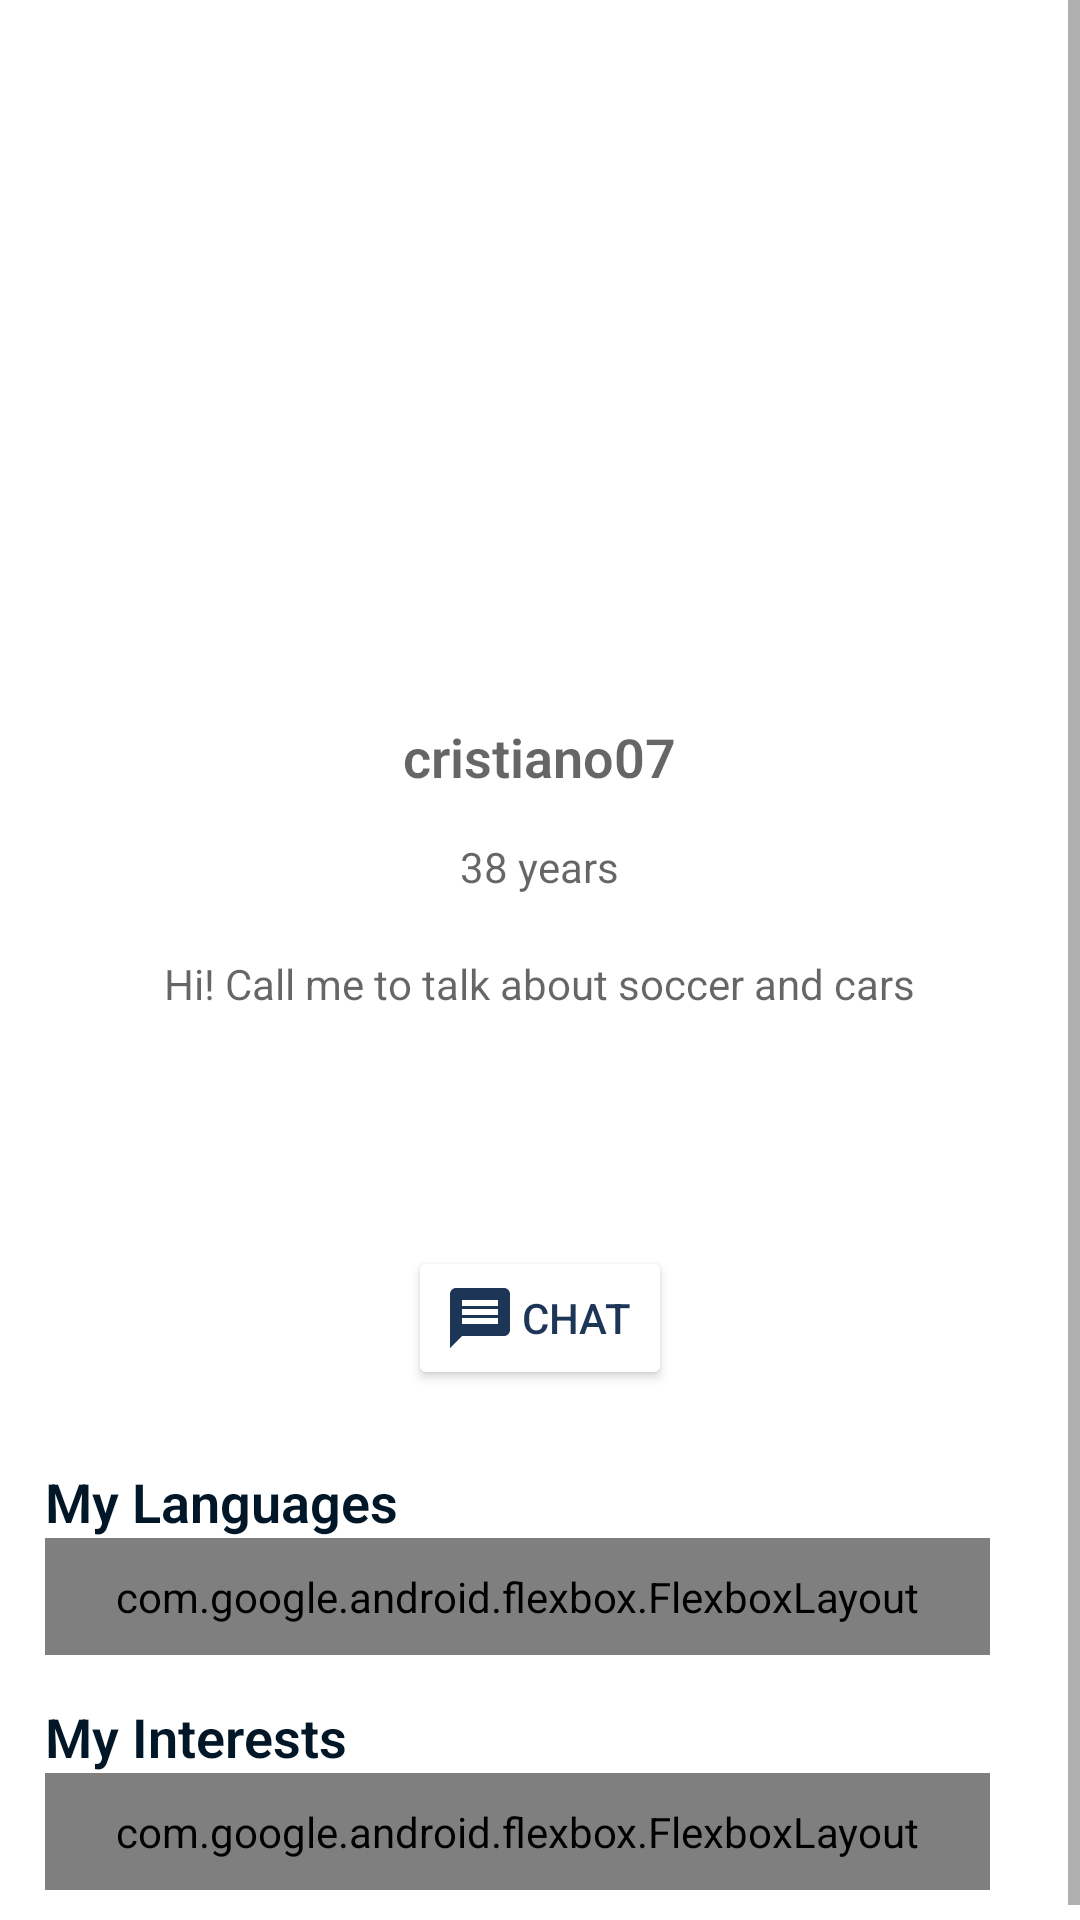

The Android layout XML behind this screen, and the referenced resources:
<!-- AndroidManifest.xml: application theme Theme.Duce -->
<!-- res/layout/other_profile_tab_fragment.xml -->
<?xml version="1.0" encoding="utf-8"?>
<ScrollView
    xmlns:android="http://schemas.android.com/apk/res/android"
    xmlns:app="http://schemas.android.com/apk/res-auto"
    xmlns:tools="http://schemas.android.com/tools"
    android:layout_width="match_parent"
    android:layout_height="match_parent"
    tools:context="duce.fragments.OtherProfileTabFragment"
    >

    <RelativeLayout
        android:layout_width="match_parent"
        android:layout_height="wrap_content"
        >

        
        <ImageView
            android:id="@+id/ivProfilePicture"
            android:layout_width="150dp"
            android:layout_height="150dp"
            android:layout_centerHorizontal="true"
            android:layout_marginTop="70dp"
            tools:srcCompat="@tools:sample/avatars"
            />

        
        <TextView
            android:id="@+id/tvUsername"
            android:layout_width="wrap_content"
            android:layout_height="wrap_content"
            android:layout_below="@+id/ivProfilePicture"
            android:layout_marginTop="20dp"
            android:layout_centerHorizontal="true"
            android:textAlignment="center"
            android:textSize="18dp"
            android:hint="@string/username_sample_1"
            android:textColor="@color/rich_black_fogra_29"
            android:textStyle="bold"
            android:fontFamily="sans-serif-light"
            />

        
        <TextView
            android:id="@+id/tvAge"
            android:layout_width="wrap_content"
            android:layout_height="wrap_content"
            android:layout_below="@+id/tvUsername"
            android:layout_centerHorizontal="true"
            android:layout_marginTop="15dp"
            android:textSize="14dp"
            android:hint="@string/age_sample_1"
            android:textColor="@color/rich_black_fogra_29"
            />

        
        <TextView
            android:id="@+id/tvDescription"
            android:layout_width="wrap_content"
            android:layout_height="wrap_content"
            android:layout_below="@+id/tvAge"
            android:layout_marginTop="20dp"
            android:layout_centerHorizontal="true"
            android:maxLines="2"
            android:textAlignment="center"
            android:textSize="14dp"
            android:hint="@string/description_sample"
            android:textColor="@color/rich_black_fogra_29"
            />

        
        <Button
            android:id="@+id/btnFriends"
            android:layout_width="wrap_content"
            android:layout_height="wrap_content"
            android:layout_centerHorizontal="true"
            android:layout_below="@+id/tvDescription"
            android:layout_marginTop="15dp"
            android:backgroundTint="@color/baby_powder"
            android:drawableLeft="@android:drawable/arrow_down_float"
            android:drawableTint="@color/prussian_blue"
            android:textColor="@color/prussian_blue"
            android:text="@string/friends"
            android:visibility="invisible"
            />

        
        <Button
            android:id="@+id/btnAddFriend"
            android:layout_width="wrap_content"
            android:layout_height="wrap_content"
            android:layout_centerHorizontal="true"
            android:layout_below="@+id/tvDescription"
            android:layout_marginTop="15dp"
            android:drawableLeft="@drawable/add_friend"
            android:drawableTint="@color/white"
            android:textColor="@color/baby_powder"
            android:text="@string/add_friend"
            android:visibility="invisible"
            />

        
        <Button
            android:id="@+id/btnCancelRequest"
            android:layout_width="wrap_content"
            android:layout_height="wrap_content"
            android:layout_centerHorizontal="true"
            android:layout_below="@+id/tvDescription"
            android:layout_marginTop="15dp"
            android:backgroundTint="@color/baby_powder"
            android:drawableLeft="@drawable/cancel_friend_request"
            android:drawableTint="@color/prussian_blue"
            android:textColor="@color/prussian_blue"
            android:text="@string/cancel"
            android:visibility="invisible"
            />

        <RelativeLayout
            android:id="@+id/rlActions"
            android:layout_width="wrap_content"
            android:layout_height="wrap_content"
            android:layout_centerHorizontal="true"
            android:layout_below="@+id/tvDescription"
            android:layout_marginTop="15dp"
            android:visibility="invisible"
            >

            
            <Button
                android:id="@+id/btnAcceptRequest"
                android:layout_width="wrap_content"
                android:layout_height="wrap_content"
                android:layout_marginEnd="5dp"
                android:drawableLeft="@drawable/check"
                android:drawableTint="@color/baby_powder"
                android:textColor="@color/baby_powder"
                android:text="@string/accept"
                />

            
            <Button
                android:id="@+id/btnRejectRequest"
                android:layout_width="54dp"
                android:layout_height="wrap_content"
                android:layout_toEndOf="@+id/btnAcceptRequest"
                android:layout_marginStart="5dp"
                android:backgroundTint="@color/white"
                android:drawableLeft="@drawable/reject"
                android:drawableTint="@color/prussian_blue"
                />

        </RelativeLayout>

        
        <Button
            android:id="@+id/btnSendMessage"
            android:layout_width="wrap_content"
            android:layout_height="wrap_content"
            android:layout_marginTop="15dp"
            android:layout_centerHorizontal="true"
            android:layout_below="@+id/rlActions"
            app:backgroundTint="@color/white"
            android:drawableLeft="@drawable/message"
            android:drawableTint="@color/prussian_blue"
            android:textColor="@color/prussian_blue"
            android:text="@string/chat"
            android:visibility="visible"
            />

        
        <TextView
            android:id="@+id/tvMyLanguages"
            android:layout_width="wrap_content"
            android:layout_height="wrap_content"
            android:layout_below="@+id/btnSendMessage"
            android:layout_alignParentStart="true"
            android:layout_marginStart="15dp"
            android:layout_marginTop="25dp"
            android:text="@string/my_languages"
            android:textColor="@color/rich_black_fogra_29"
            android:fontFamily="sans-serif-light"
            android:textSize="18dp"
            android:textStyle="bold"
            />

        
        <com.google.android.flexbox.FlexboxLayout
            android:id="@+id/flMyLanguages"
            android:layout_width="380dp"
            android:layout_height="wrap_content"
            android:layout_below="@+id/tvMyLanguages"
            android:layout_alignStart="@+id/tvMyLanguages"
            android:paddingTop="10dp"
            android:paddingBottom="10dp"
            android:layout_marginEnd="30dp"
            app:flexWrap="wrap"
            app:alignContent="flex_start"
            app:justifyContent="flex_start"
            />

        
        <TextView
            android:id="@+id/tvMyInterests"
            android:layout_width="wrap_content"
            android:layout_height="wrap_content"
            android:layout_below="@+id/flMyLanguages"
            android:layout_marginTop="15dp"
            android:layout_alignParentStart="true"
            android:layout_marginStart="15dp"
            android:textSize="18dp"
            android:text="@string/my_interests"
            android:textColor="@color/rich_black_fogra_29"
            android:fontFamily="sans-serif-light"
            android:textStyle="bold"
            />

        
        <com.google.android.flexbox.FlexboxLayout
            android:id="@+id/flMyInterests"
            android:layout_width="380dp"
            android:layout_height="wrap_content"
            android:layout_below="@+id/tvMyInterests"
            android:layout_alignStart="@+id/tvMyInterests"
            android:layout_marginEnd="30dp"
            android:layout_marginBottom="15dp"
            android:paddingTop="10dp"
            android:paddingBottom="10dp"
            app:flexWrap="wrap"
            app:alignContent="flex_start"
            app:justifyContent="flex_start"
            />

    </RelativeLayout>

</ScrollView>
<!-- resources referenced by this layout -->
<resources>
  <color name="baby_powder">#FDFFFC</color>
  <color name="prussian_blue">#1D3557</color>
  <color name="rich_black_fogra_29">#011627</color>
  <color name="white">#FFFFFFFF</color>
  <!-- drawable add_friend (drawable) -->
  <vector
      xmlns:android="http://schemas.android.com/apk/res/android"
      android:width="24dp"
      android:height="24dp"
      android:viewportWidth="24"
      android:viewportHeight="24"
      android:tint="?attr/colorControlNormal"
      >
  
    <path
        android:fillColor="@android:color/white"
        android:pathData="M15,12c2.21,0 4,-1.79 4,-4s-1.79,-4 -4,-4 -4,1.79 -4,4 1.79,4 4,4zM6,10L6,7L4,7v3L1,10v2h3v3h2v-3h3v-2L6,10zM15,14c-2.67,0 -8,1.34 -8,4v2h16v-2c0,-2.66 -5.33,-4 -8,-4z"
        />
  
  </vector>
  <!-- drawable check (drawable) -->
  <vector
      xmlns:android="http://schemas.android.com/apk/res/android"
      android:width="24dp"
      android:height="24dp"
      android:viewportWidth="24"
      android:viewportHeight="24"
      android:tint="?attr/colorControlNormal"
      >
  
    <path
        android:fillColor="@android:color/white"
        android:pathData="M9,16.17L4.83,12l-1.42,1.41L9,19 21,7l-1.41,-1.41z"
        />
  
  </vector>
  <!-- drawable message (drawable) -->
  <vector
      xmlns:android="http://schemas.android.com/apk/res/android"
      android:width="24dp"
      android:height="24dp"
      android:viewportWidth="24"
      android:viewportHeight="24"
      android:tint="?attr/colorControlNormal"
      >
  
    <path
        android:fillColor="@android:color/white"
        android:pathData="M20,2L4,2c-1.1,0 -1.99,0.9 -1.99,2L2,22l4,-4h14c1.1,0 2,-0.9 2,-2L22,4c0,-1.1 -0.9,-2 -2,-2zM18,14L6,14v-2h12v2zM18,11L6,11L6,9h12v2zM18,8L6,8L6,6h12v2z"
        />
        
  </vector>
  <!-- drawable reject (drawable) -->
  <vector
      xmlns:android="http://schemas.android.com/apk/res/android"
      android:width="24dp"
      android:height="24dp"
      android:viewportWidth="24"
      android:viewportHeight="24"
      android:tint="?attr/colorControlNormal"
      >
  
    <path
        android:fillColor="@android:color/white"
        android:pathData="M19,6.41L17.59,5 12,10.59 6.41,5 5,6.41 10.59,12 5,17.59 6.41,19 12,13.41 17.59,19 19,17.59 13.41,12 19,6.41z"
        />
  
  </vector>
  <string name="accept">Accept</string>
  <string name="add_friend">Add friend</string>
  <string name="age_sample_1">38 years</string>
  <string name="cancel">Cancel</string>
  <string name="chat">Chat</string>
  <string name="description_sample">Hi! Call me to talk about soccer and cars</string>
  <string name="friends">Friend</string>
  <string name="my_interests">My Interests</string>
  <string name="my_languages">My Languages</string>
  <string name="username_sample_1">cristiano07</string>
  <style name="Theme.Duce" parent="Theme.MaterialComponents.DayNight.DarkActionBar">
  
          <item name="android:windowActivityTransitions">true</item>
  
          
          <item name="colorPrimary">@color/receiver_blue</item>
          <item name="colorPrimaryVariant">@color/prussian_blue</item>
          <item name="colorOnPrimary">@color/honeydew</item>
          
          <item name="colorSecondary">@color/teal_200</item>
          <item name="colorSecondaryVariant">@color/teal_700</item>
          <item name="colorOnSecondary">@color/black</item>
          
          <item name="android:statusBarColor" tools:targetApi="l">?attr/colorPrimaryVariant</item>
  
      </style>
  <color name="receiver_blue">#0C87E8</color>
  <color name="honeydew">#F1FAEE</color>
  <color name="teal_200">#FF03DAC5</color>
  <color name="teal_700">#FF018786</color>
  <color name="black">#FF000000</color>
</resources>
